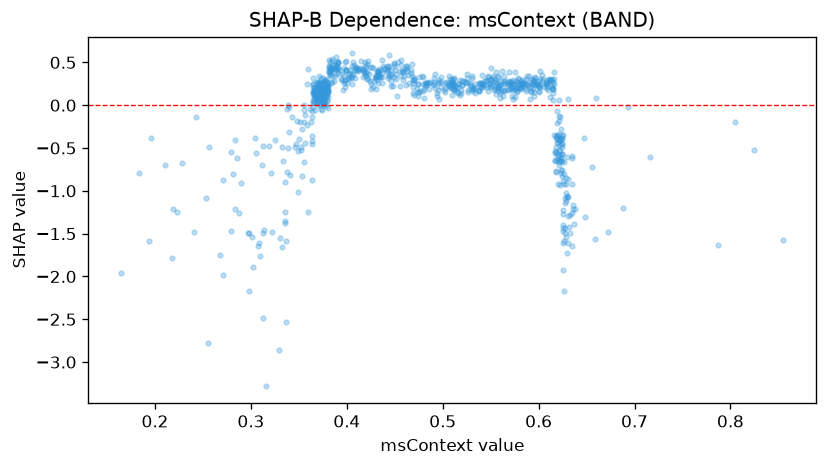

The file beside this chart, header and first rows:
feature_value, shap_value
0.6325, -1.492
0.595, 0.2917
0.4035, 0.3793
0.5798, 0.257
0.4308, 0.3344
0.5677, 0.2603
0.5648, 0.1755
0.628, -1.147
0.4705, 0.3215
0.5903, 0.2127
0.627, -2.165
0.3842, 0.4365
0.5742, 0.2018
0.3877, 0.3398
0.4248, 0.2472
0.3772, 0.1981
0.3702, 0.1852
0.601, 0.2174
0.3492, -0.5376
0.608, 0.2447
0.434, 0.4227
0.3133, -1.456
0.6237, -0.7936
0.559, 0.2285
0.3717, 0.1912
0.5132, 0.2197
0.313, -2.487
0.3887, 0.361
0.338, -0.7755
0.405, 0.462
0.3747, 0.1759
0.383, 0.3698
0.4157, 0.4257
0.6252, -1.92
0.6248, -0.5695
0.3828, 0.5045
0.5635, 0.1684
0.5178, 0.2971
0.3795, 0.2292
0.3873, 0.4346
0.5383, 0.2559
0.51, 0.2313
0.5135, 0.2145
0.6155, 0.1842
0.4855, 0.2565
0.625, -0.8894
0.4207, 0.4762
0.5842, 0.299
0.3887, 0.4666
0.5288, 0.233
0.5742, 0.2501
0.3995, 0.4066
0.5132, 0.1823
0.4947, 0.2617
0.6722, -1.48
0.4703, 0.2942
0.3738, 0.1667
0.373, 0.3167
0.618, -0.4855
0.3828, 0.3512
... 816 more rows
